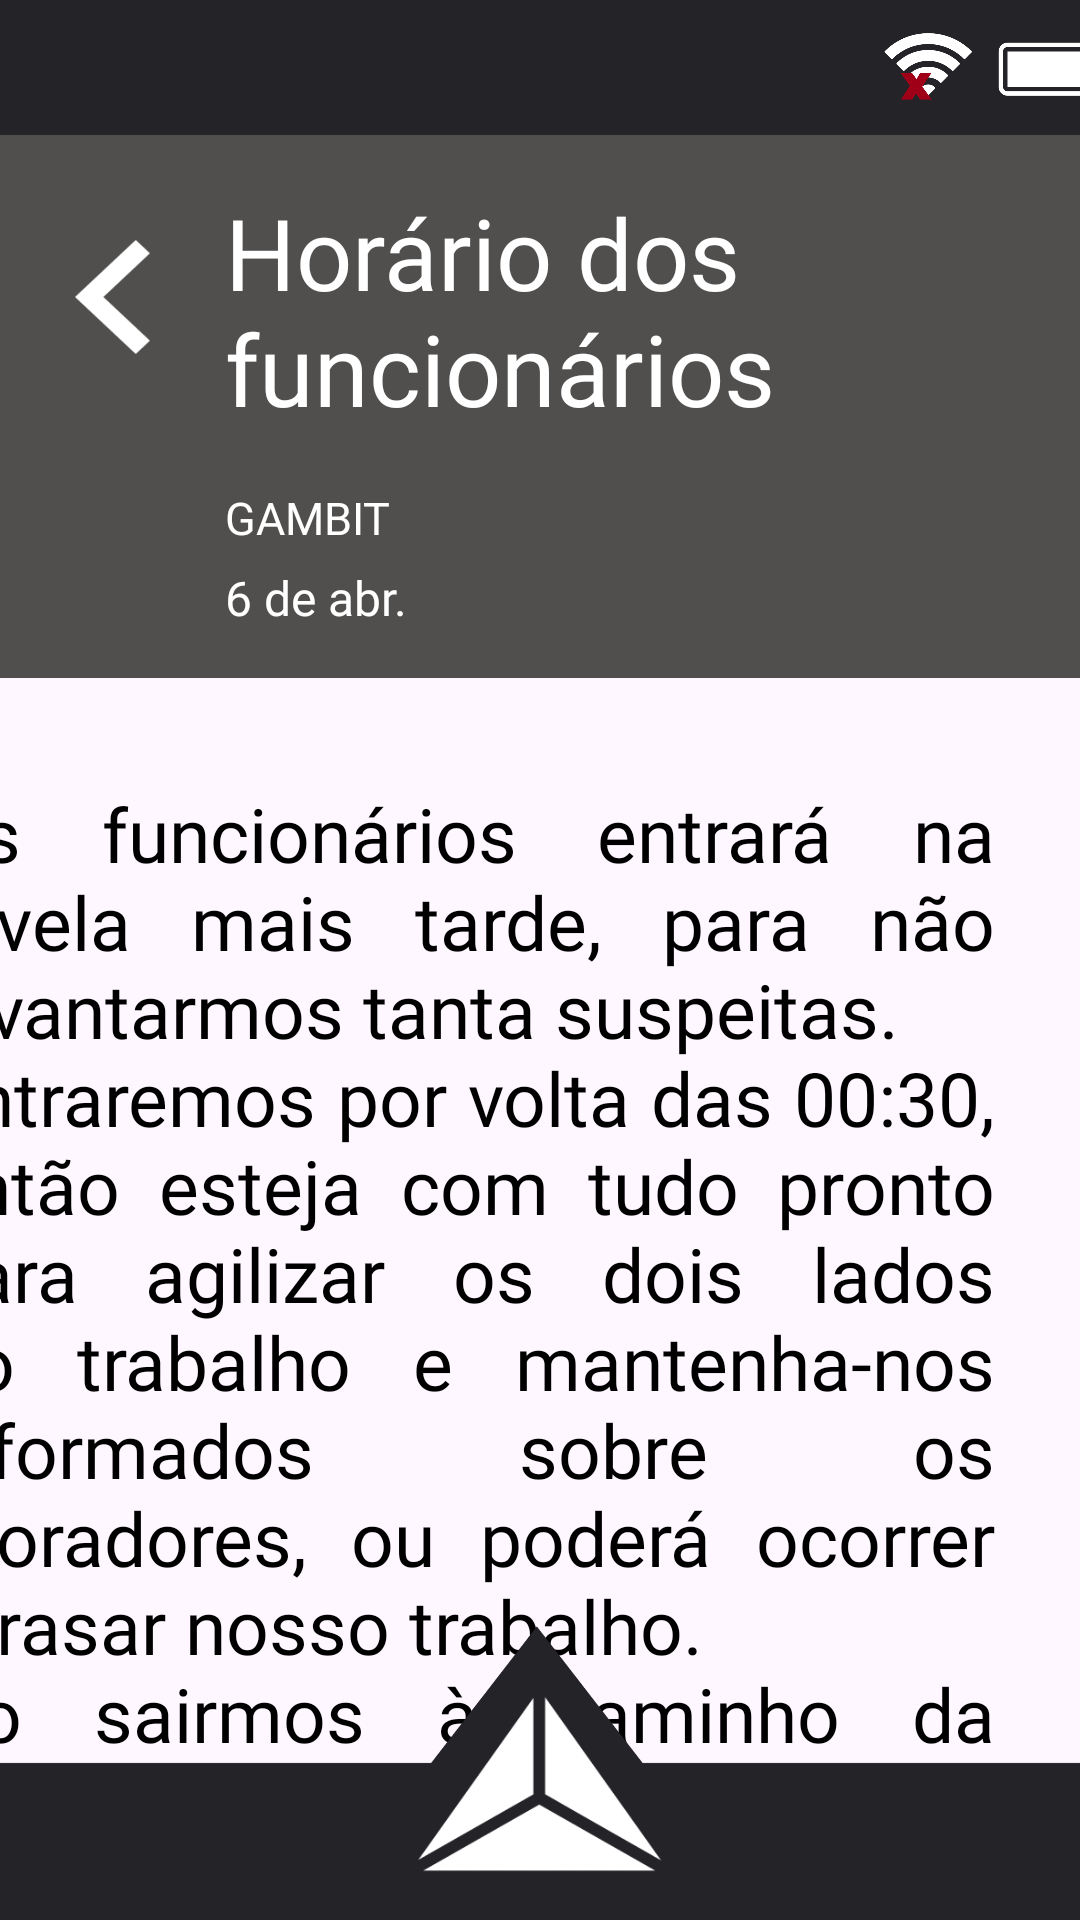

Layout XML and referenced resources for this Android screen:
<!-- AndroidManifest.xml: application theme Theme.Teste -->
<!-- res/layout/actemail8.xml -->
<?xml version="1.0" encoding="utf-8"?>
<androidx.constraintlayout.widget.ConstraintLayout xmlns:android="http://schemas.android.com/apk/res/android"
    xmlns:app="http://schemas.android.com/apk/res-auto"
    xmlns:tools="http://schemas.android.com/tools"
    android:layout_width="match_parent"
    android:layout_height="match_parent"
    tools:context=".Email8Act">

    <ScrollView
        android:layout_width="412dp"
        android:layout_height="600dp"
        android:overScrollMode="never"
        android:scrollbars="none"
        app:layout_constraintEnd_toEndOf="parent"
        app:layout_constraintHorizontal_bias="1.0"
        app:layout_constraintStart_toStartOf="parent"
        app:layout_constraintTop_toBottomOf="@+id/imageView51"
        tools:ignore="MissingConstraints">

        <LinearLayout
            android:layout_width="match_parent"
            android:layout_height="wrap_content"
            android:orientation="vertical">

            <TextView
                android:id="@+id/textView2"
                android:layout_width="355dp"
                android:layout_height="wrap_content"
                android:layout_gravity="center"
                android:layout_marginTop="35dp"
                android:layout_marginBottom="35dp"
                android:fontFamily="@font/libre_franklin_semibold"
                android:justificationMode="inter_word"
                android:text="@string/email8text"
                android:textColor="#000"
                android:textSize="25sp"
                app:layout_constraintEnd_toEndOf="parent"
                app:layout_constraintStart_toStartOf="parent"
                app:layout_constraintTop_toBottomOf="@+id/imageView66" />

        </LinearLayout>
    </ScrollView>

    <ImageView
        android:id="@+id/imageView49"
        android:layout_width="412dp"
        android:layout_height="98dp"
        android:layout_alignParentLeft="true"
        android:layout_alignParentTop="true"
        app:layout_constraintBottom_toBottomOf="parent"
        app:layout_constraintEnd_toEndOf="parent"
        app:layout_constraintHorizontal_bias="0.526"
        app:layout_constraintStart_toStartOf="parent"
        app:srcCompat="@drawable/barrainferior"
        tools:ignore="MissingConstraints" />

    <ImageButton
        android:id="@+id/btnmenu15"
        android:layout_width="84dp"
        android:layout_height="60dp"
        android:layout_alignParentLeft="true"
        android:layout_alignParentTop="true"
        android:layout_marginBottom="2dp"
        android:background="@drawable/btnmenu"
        app:layout_constraintBottom_toBottomOf="parent"
        app:layout_constraintEnd_toEndOf="parent"
        app:layout_constraintStart_toStartOf="parent"
        app:layout_constraintTop_toTopOf="parent"
        app:layout_constraintVertical_bias="0.977" />

    <ImageView
        android:id="@+id/imageView50"
        android:layout_width="415dp"
        android:layout_height="45dp"
        app:layout_constraintBottom_toBottomOf="parent"
        app:layout_constraintEnd_toEndOf="parent"
        app:layout_constraintHorizontal_bias="0.629"
        app:layout_constraintStart_toStartOf="parent"
        app:layout_constraintTop_toTopOf="parent"
        app:layout_constraintVertical_bias="0.0"
        app:srcCompat="@drawable/barrasuperior" />

    <ImageView
        android:id="@+id/imageView51"
        android:layout_width="413dp"
        android:layout_height="181dp"
        android:background="@drawable/emailheader"
        app:layout_constraintBottom_toBottomOf="parent"
        app:layout_constraintEnd_toEndOf="parent"
        app:layout_constraintHorizontal_bias="0.0"
        app:layout_constraintStart_toStartOf="parent"
        app:layout_constraintTop_toBottomOf="@+id/imageView50"
        app:layout_constraintVertical_bias="0.0" />

    <ImageButton
        android:id="@+id/btnvoltaremail"
        android:layout_width="25dp"
        android:layout_height="38dp"
        android:layout_alignParentLeft="true"
        android:layout_alignParentTop="true"
        android:layout_marginStart="25dp"
        android:layout_marginTop="35dp"
        android:background="@drawable/btnvoltaremail"
        app:layout_constraintEnd_toEndOf="parent"
        app:layout_constraintHorizontal_bias="0.0"
        app:layout_constraintStart_toStartOf="parent"
        app:layout_constraintTop_toBottomOf="@+id/imageView50" />

    <TextView
        android:id="@+id/textView4"
        android:layout_width="276dp"
        android:layout_height="wrap_content"
        android:layout_marginStart="25dp"
        android:layout_marginTop="17dp"
        android:fontFamily="@font/libre_franklin_bold"
        android:text="@string/emailtitle8"
        android:textColor="#fff"
        android:textSize="33sp"
        app:layout_constraintStart_toEndOf="@+id/btnvoltaremail"
        app:layout_constraintTop_toBottomOf="@+id/imageView50" />

    <TextView
        android:id="@+id/textView3"
        android:layout_width="114dp"
        android:layout_height="19dp"
        android:layout_marginStart="25dp"
        android:layout_marginBottom="7dp"
        android:fontFamily="@font/libre_franklin_bold"
        android:text="@string/emailgambit"
        android:textColor="#fff"
        android:textSize="15sp"
        app:layout_constraintBottom_toTopOf="@+id/textView5"
        app:layout_constraintStart_toEndOf="@+id/btnvoltaremail" />

    <TextView
        android:id="@+id/textView5"
        android:layout_width="0dp"
        android:layout_height="wrap_content"
        android:layout_marginStart="25dp"
        android:layout_marginBottom="16dp"
        android:fontFamily="@font/libre_franklin_bold"
        android:text="@string/emaildata8"
        android:textColor="#fff"
        android:textSize="16sp"
        app:layout_constraintBottom_toBottomOf="@+id/imageView51"
        app:layout_constraintStart_toEndOf="@+id/btnvoltaremail" />
</androidx.constraintlayout.widget.ConstraintLayout>
<!-- resources referenced by this layout -->
<resources>
  <!-- drawable barrainferior: png bitmap (drawable, 10241 bytes) -->
  <!-- drawable barrasuperior: png bitmap (drawable, 33485 bytes) -->
  <!-- drawable btnmenu: png bitmap (drawable, 6755 bytes) -->
  <!-- drawable btnvoltaremail: png bitmap (drawable, 919 bytes) -->
  <!-- drawable emailheader (drawable) -->
  <?xml version="1.0" encoding="utf-8"?>
  <selector xmlns:android="http://schemas.android.com/apk/res/android">
      <item>
          <shape android:shape="rectangle">
              <solid android:color="@color/darkgrey2"/>
              <padding android:bottom="8dp" android:left="8dp" android:right="8dp" android:top="8dp"/>
          </shape>
      </item>
  </selector>
  <string name="email8text">"Os funcionários entrará na favela mais tarde, para não levantarmos tanta suspeitas.\nEntraremos por volta das 00:30, então esteja com tudo pronto para agilizar os dois lados do trabalho e mantenha-nos informados sobre os moradores, ou poderá ocorrer atrasar nosso trabalho.\nAo sairmos à caminho da favela avisaremos, esperemos terminar isso o mais rápido possível. Esperamos que os dois lados sejam muito precavidos em suas ações. "</string>
  <string name="emaildata8">"6 de abr."</string>
  <string name="emailgambit">"GAMBIT"</string>
  <string name="emailtitle8">"Horário dos funcionários"</string>
  <style name="Theme.Teste" parent="Base.Theme.Teste" />
  <color name="darkgrey2">#504F4D</color>
  <style name="Base.Theme.Teste" parent="Theme.Material3.DayNight.NoActionBar">
      </style>
</resources>
